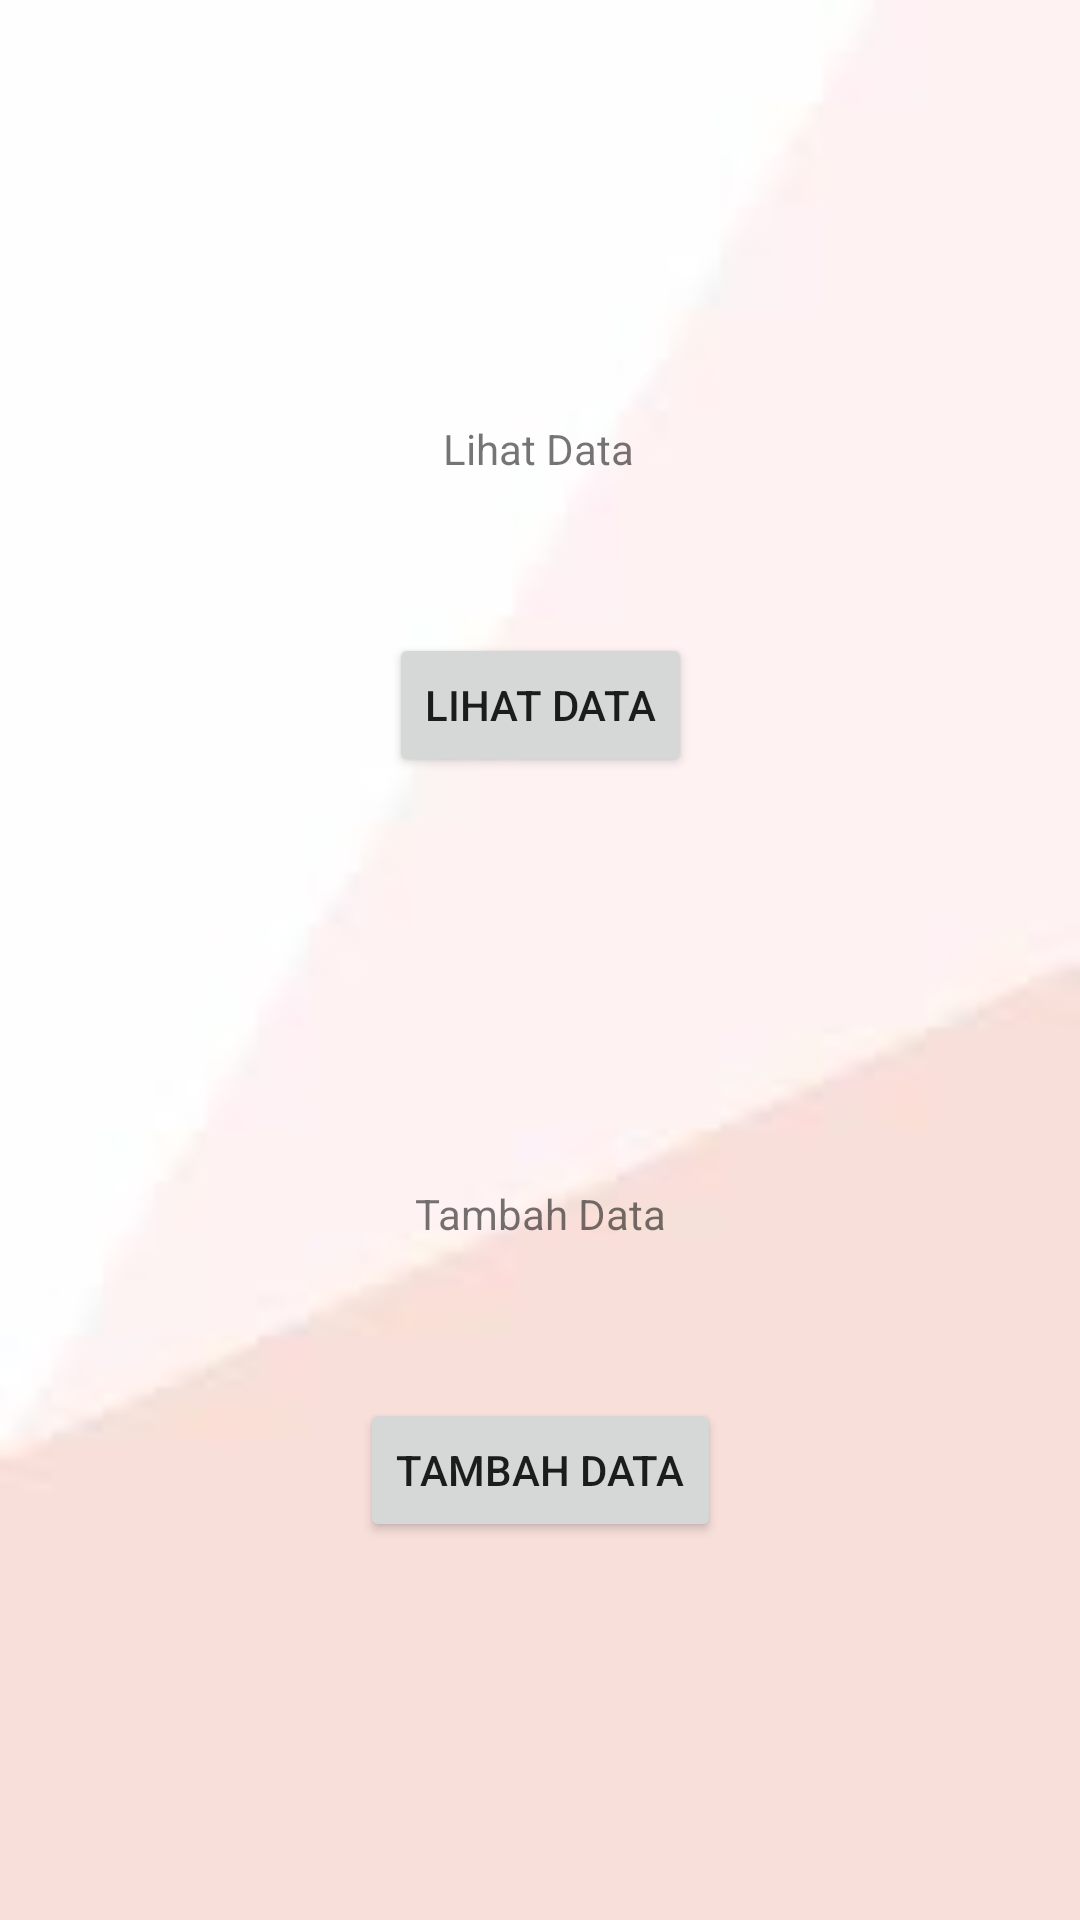

Reconstruct the res/layout file that produces this screen, plus the resources it refers to.
<!-- AndroidManifest.xml: application theme Theme.FirebaseKlsB -->
<!-- res/layout/activity_main.xml -->
<?xml version="1.0" encoding="utf-8"?>
<androidx.constraintlayout.widget.ConstraintLayout
    xmlns:android="http://schemas.android.com/apk/res/android"
    xmlns:app="http://schemas.android.com/apk/res-auto"
    xmlns:tools="http://schemas.android.com/tools"
    android:layout_width="match_parent"
    android:layout_height="match_parent"
    android:background="@drawable/backgrnd"
    tools:context=".MainActivity">

    <TextView
        android:id="@+id/Txlhtdata"
        android:layout_width="wrap_content"
        android:layout_height="wrap_content"
        android:layout_marginTop="140dp"
        android:text="Lihat Data"
        app:layout_constraintEnd_toEndOf="parent"
        app:layout_constraintHorizontal_bias="0.498"
        app:layout_constraintStart_toStartOf="parent"
        app:layout_constraintTop_toTopOf="parent" />

    <Button
        android:id="@+id/BtnLhtData"
        android:layout_width="wrap_content"
        android:layout_height="wrap_content"
        android:layout_marginTop="52dp"
        android:text="Lihat Data"
        app:layout_constraintEnd_toEndOf="parent"
        app:layout_constraintStart_toStartOf="parent"
        app:layout_constraintTop_toBottomOf="@+id/Txlhtdata" />

    <TextView
        android:id="@+id/Txtmbhdata"
        android:layout_width="wrap_content"
        android:layout_height="wrap_content"
        android:layout_marginTop="136dp"
        android:text="Tambah Data"
        app:layout_constraintEnd_toEndOf="parent"
        app:layout_constraintStart_toStartOf="parent"
        app:layout_constraintTop_toBottomOf="@+id/BtnLhtData" />

    <Button
        android:id="@+id/BtnTmbhData"
        android:layout_width="wrap_content"
        android:layout_height="wrap_content"
        android:layout_marginTop="52dp"
        android:text="Tambah Data"
        app:layout_constraintEnd_toEndOf="parent"
        app:layout_constraintStart_toStartOf="parent"
        app:layout_constraintTop_toBottomOf="@+id/Txtmbhdata" />
</androidx.constraintlayout.widget.ConstraintLayout>
<!-- resources referenced by this layout -->
<resources>
  <!-- drawable backgrnd: png bitmap (drawable-v24, 7026 bytes) -->
  <style name="Theme.FirebaseKlsB" parent="Theme.MaterialComponents.DayNight.DarkActionBar">
          
          <item name="colorPrimary">@color/purple_500</item>
          <item name="colorPrimaryVariant">@color/purple_700</item>
          <item name="colorOnPrimary">@color/white</item>
          
          <item name="colorSecondary">@color/teal_200</item>
          <item name="colorSecondaryVariant">@color/teal_700</item>
          <item name="colorOnSecondary">@color/black</item>
          
          <item name="android:statusBarColor" tools:targetApi="l">?attr/colorPrimaryVariant</item>
          
      </style>
  <!-- not gathered from this repository: default colours our renderer supplied (Android Studio template values) -->
  <color name="purple_500">#FF6200EE</color>
  <color name="purple_700">#FF3700B3</color>
  <color name="teal_200">#FF03DAC5</color>
  <color name="teal_700">#FF018786</color>
  <color name="black">#FF000000</color>
  <color name="white">#FFFFFFFF</color>
</resources>
